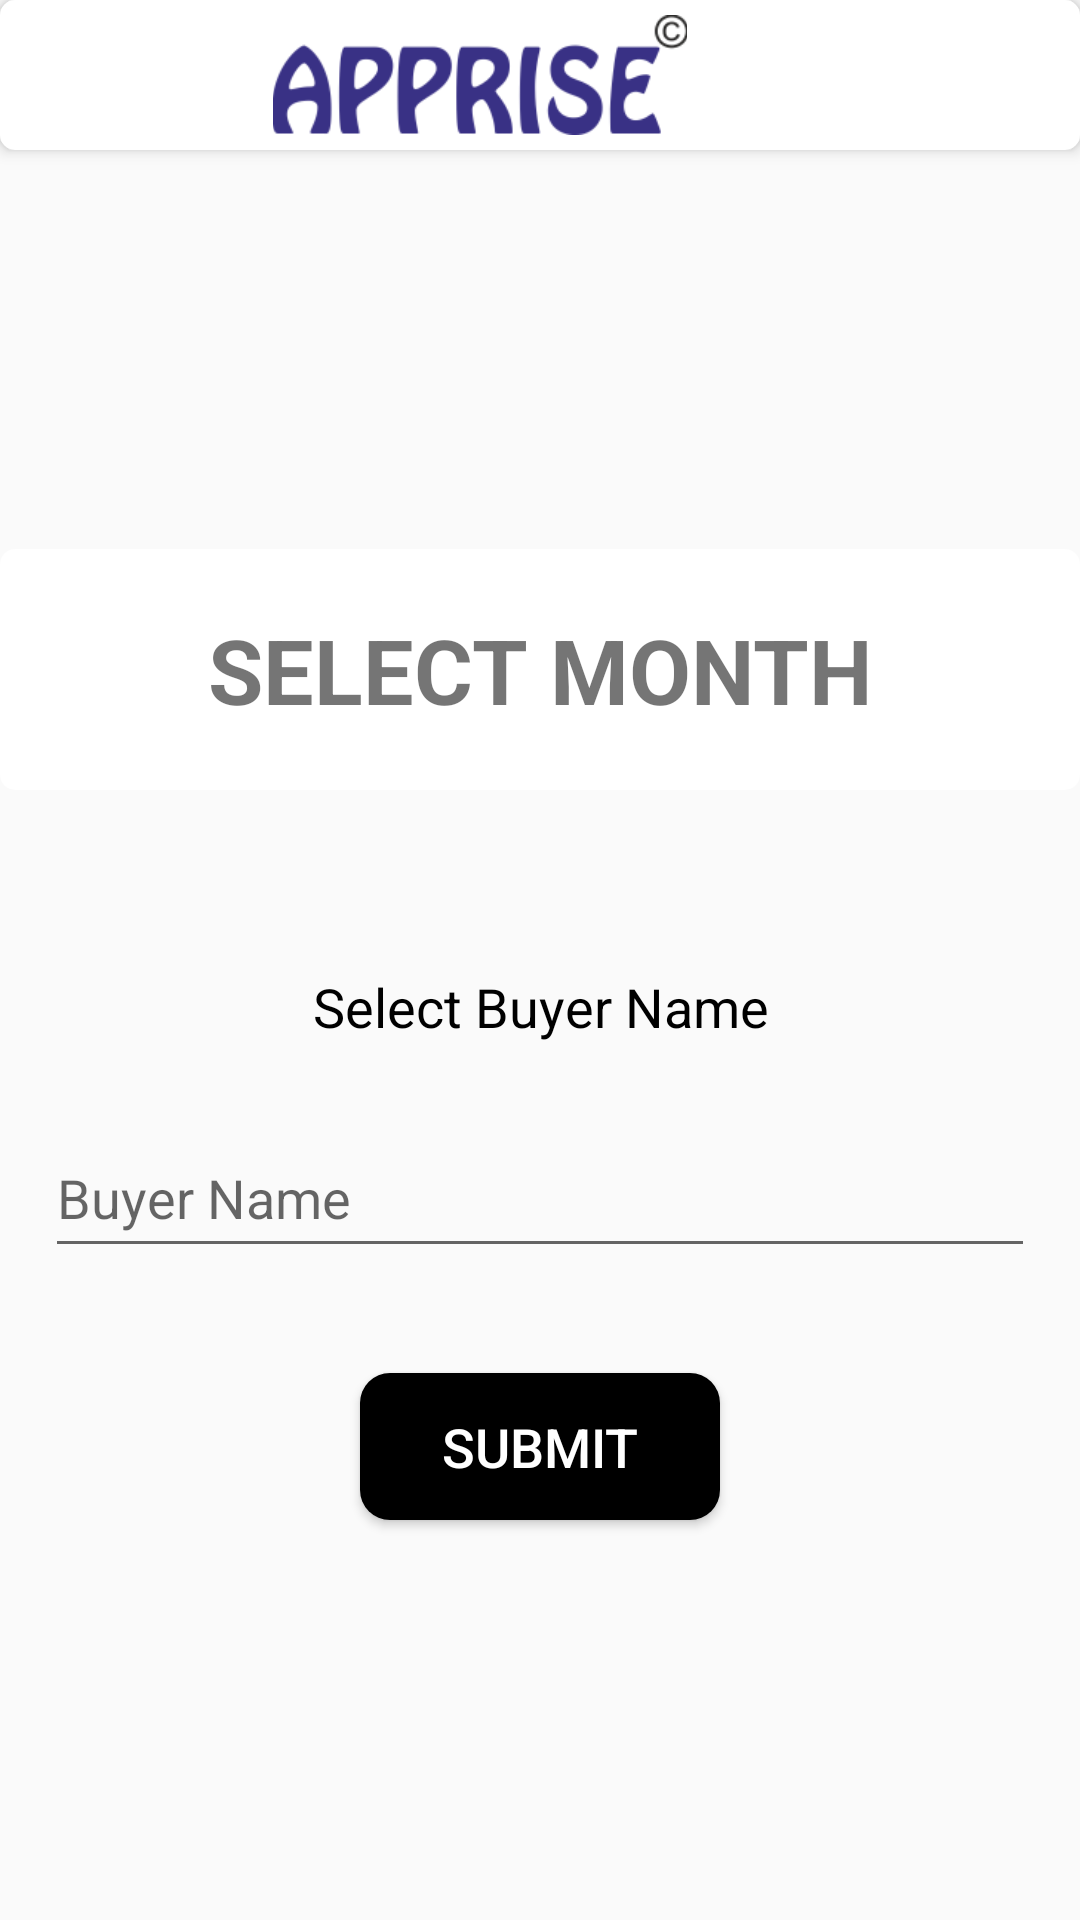

Layout XML and referenced resources for this Android screen:
<!-- AndroidManifest.xml: application theme AppTheme -->
<!-- res/layout/frrbuyer_name.xml -->
<?xml version="1.0" encoding="utf-8"?>
<LinearLayout xmlns:android="http://schemas.android.com/apk/res/android"
    xmlns:app="http://schemas.android.com/apk/res-auto"
    xmlns:tools="http://schemas.android.com/tools"
    android:layout_width="match_parent"
    android:layout_height="match_parent"
    android:orientation="vertical"
    tools:context=".frrReport.FRRBuyerName">

    <include layout="@layout/toolbar"
        android:id="@+id/actionbar9"/>

    <LinearLayout
        android:id="@+id/linearlayout"
        android:layout_width="match_parent"
        android:layout_height="match_parent"
        android:gravity="center"
        android:orientation="vertical"
        >

        <TextView
            android:id="@+id/tvDate"
            android:layout_width="match_parent"
            android:layout_height="wrap_content"
            android:gravity="center"
            android:textStyle="bold"
            android:padding="20dp"
            android:text="@string/select_month"
            android:background="@drawable/background_white"
            android:textSize="30sp" />

        <TextView
            android:id="@+id/select_buyer_name"
            android:layout_width="match_parent"
            android:layout_height="wrap_content"
            android:layout_marginTop="50dp"
            android:gravity="center"
            android:text="@string/select_buyer_name"
            android:textColor="#000"
            android:padding="10dp"
            android:textAppearance="@style/TextAppearance.AppCompat.Medium"/>

        <AutoCompleteTextView
            android:id="@+id/frr_autocomplete"
            android:layout_width="match_parent"
            android:layout_height="50dp"
            android:layout_margin="15dp"
            android:layout_marginTop="30dp"
            android:completionHint="Select Buyer Name"
            android:completionThreshold="1"
            android:hint="@string/buyername" />


        <Button
            android:id="@+id/frr_submit"
            android:layout_width="120dp"
            android:layout_height="49dp"
            android:layout_marginTop="20dp"
            android:background="@drawable/background_black"
            android:text="@string/submit"
            android:textColor="#fff"
            android:textSize="18sp" />




    </LinearLayout>

</LinearLayout>
<!-- res/layout/toolbar.xml (included above) -->
<?xml version="1.0" encoding="utf-8"?>
<android.support.v7.widget.Toolbar
    xmlns:android="http://schemas.android.com/apk/res/android"
    android:layout_width="match_parent"
    android:layout_height="50dp"
    android:background="@drawable/background_white"
    android:elevation="3dp"
        android:id="@+id/toolbar"



        >
        <LinearLayout
            android:layout_width="match_parent"
            android:layout_height="wrap_content"
            android:layout_marginEnd="?android:attr/actionBarSize"
            android:orientation="horizontal"
            android:gravity="center">


            <ImageView
                android:layout_width="match_parent"
                android:layout_height="wrap_content"
               android:src="@drawable/apprise_toolbar"
                android:padding="5dp"
                android:textStyle="bold"


                />

        </LinearLayout>

    </android.support.v7.widget.Toolbar>
<!-- resources referenced by this layout -->
<resources>
  <!-- drawable apprise_toolbar: png bitmap (drawable, 16972 bytes) -->
  <!-- drawable background_black (drawable) -->
  <?xml version="1.0" encoding="utf-8"?>
  <shape xmlns:android="http://schemas.android.com/apk/res/android"
      android:shape="rectangle">
      <gradient
          android:startColor="#000"
          android:endColor="#000"
          android:angle="90"/>
  
      <corners
          android:radius="10dp"/>
  </shape>
  <!-- drawable background_white (drawable) -->
  <?xml version="1.0" encoding="utf-8"?>
  <shape xmlns:android="http://schemas.android.com/apk/res/android">
      <gradient
          android:startColor="@color/white"
          android:endColor="@color/white"
        />
  
      <corners
          android:radius="5dp"/>
  </shape>
  <string name="buyername">Buyer Name</string>
  <string name="select_buyer_name">Select Buyer Name</string>
  <string name="select_month">SELECT MONTH</string>
  <string name="submit">SUBMIT</string>
  <style name="AppTheme" parent="Theme.AppCompat.Light.NoActionBar">
          
          <item name="colorPrimary">@color/colorPrimary</item>
          <item name="colorPrimaryDark">@color/colorPrimaryDark</item>
          <item name="colorAccent">@color/colorAccent</item>
          <item name="font">@font/regular</item>
      </style>
  <color name="white">#fff</color>
  <color name="colorPrimary">#000</color>
  <color name="colorPrimaryDark">#000</color>
  <color name="colorAccent">#A31B0202</color>
</resources>
